Dataset: data (GitHub, shkj250/nailong_dataset). Classes: nailong, naiwa.

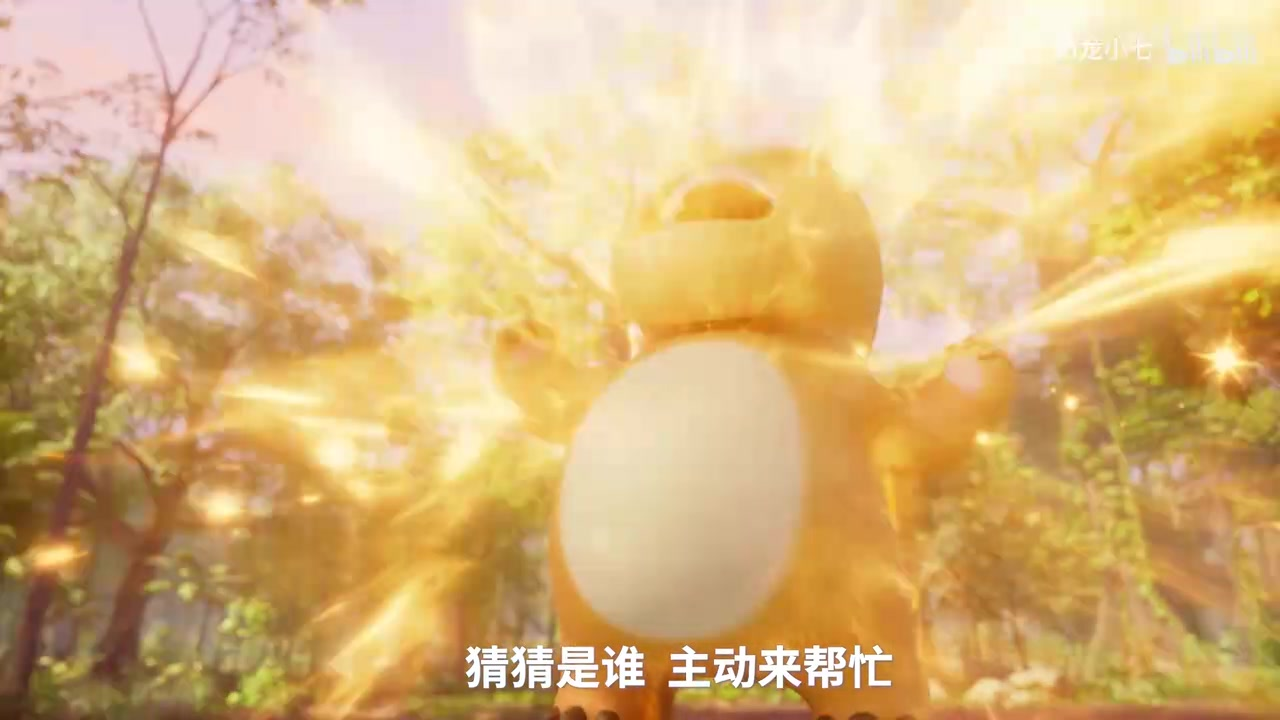
Label: nailong

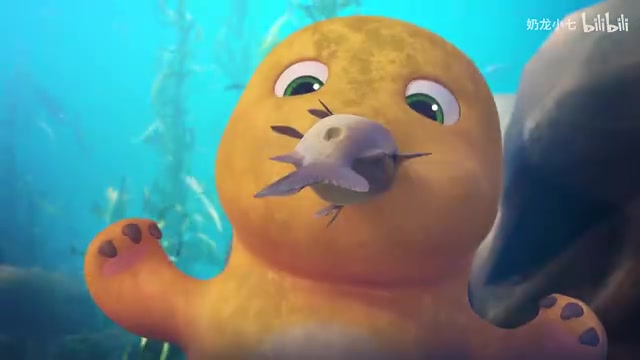
Label: nailong

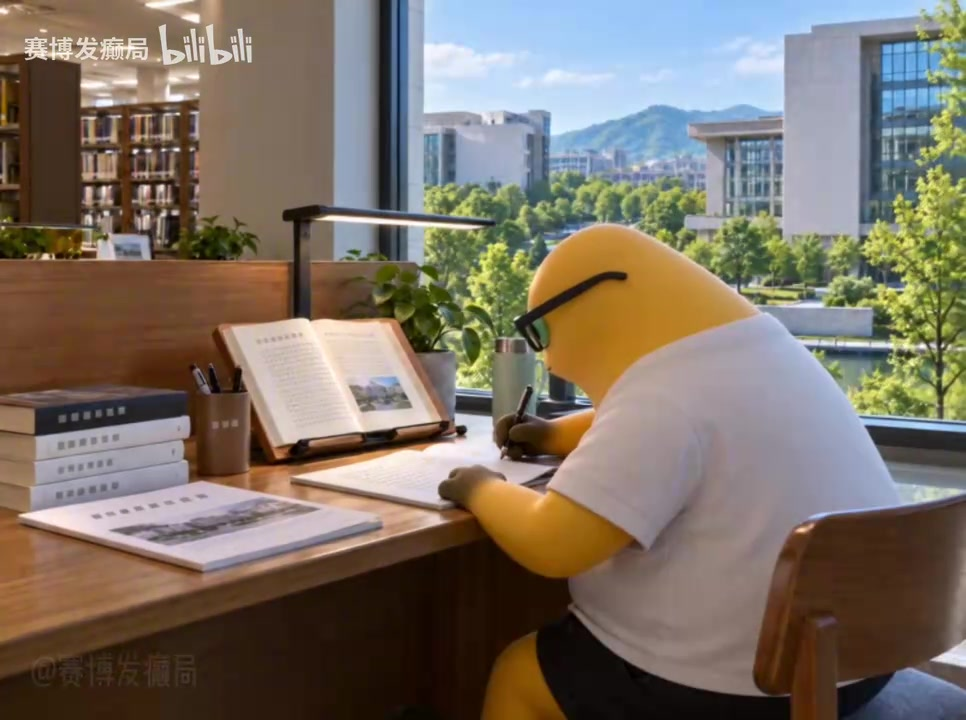
Label: naiwa

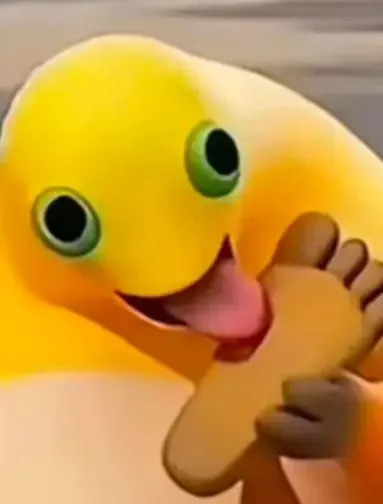
Label: naiwa

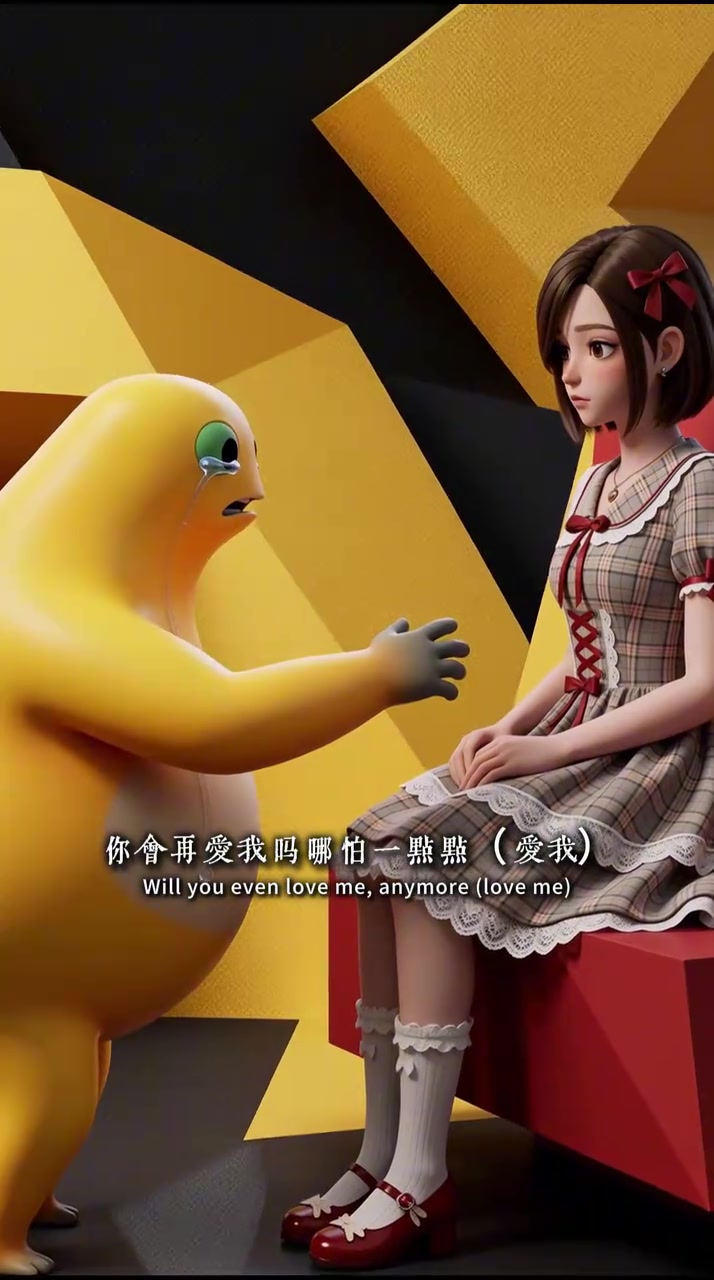
Label: naiwa

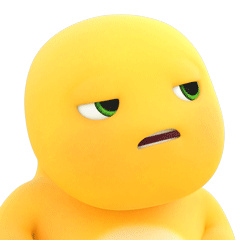
Label: nailong
